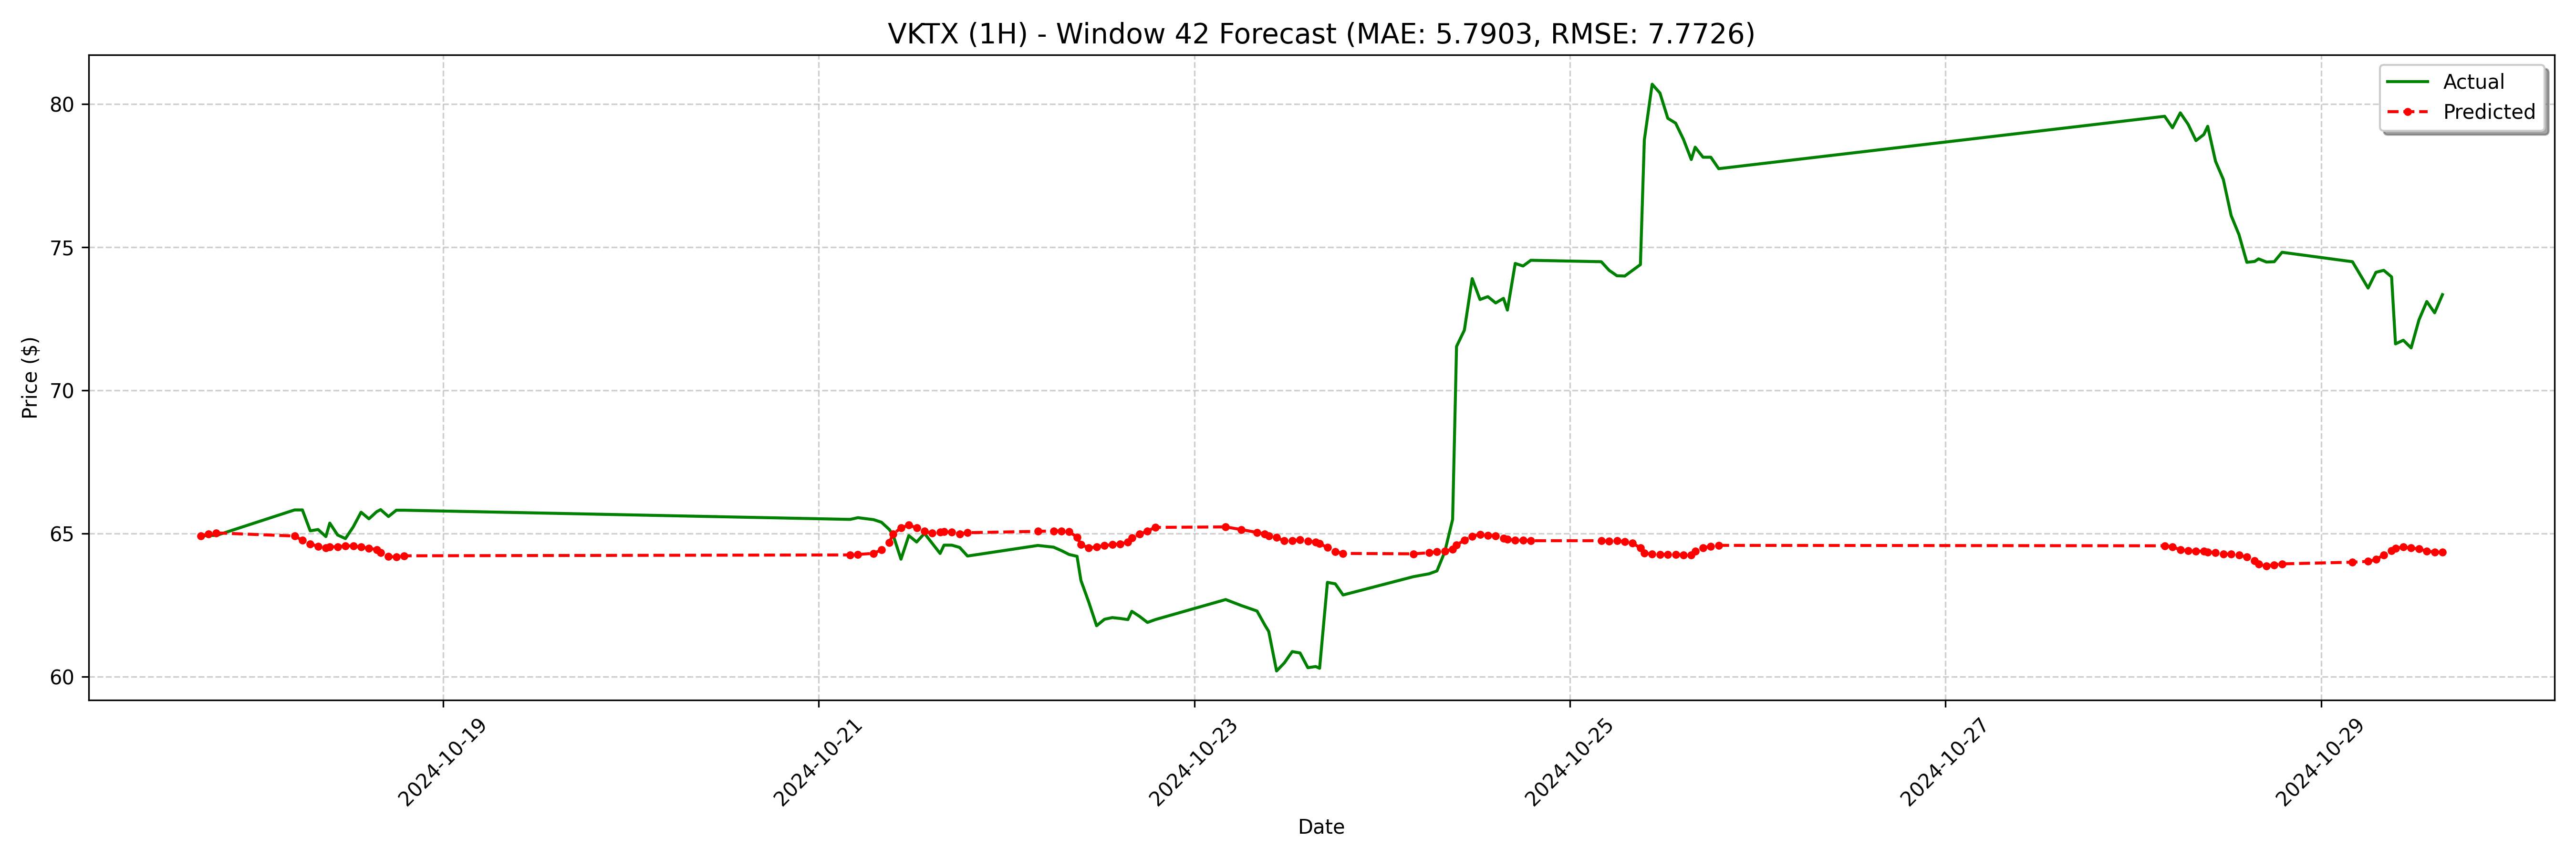

The file beside this chart, header and first rows:
date, actual, forecast
2024-10-17 17:00:00-04:00, 64.92, 64.92
2024-10-17 18:00:00-04:00, 64.94, 65
2024-10-17 19:00:00-04:00, 64.94, 65.03
2024-10-18 05:00:00-04:00, 65.83, 64.92
2024-10-18 06:00:00-04:00, 65.83, 64.77
2024-10-18 07:00:00-04:00, 65.1, 64.64
2024-10-18 08:00:00-04:00, 65.15, 64.56
2024-10-18 09:00:00-04:00, 64.9, 64.5
2024-10-18 09:30:00-04:00, 65.37, 64.55
2024-10-18 10:30:00-04:00, 64.95, 64.54
2024-10-18 11:30:00-04:00, 64.83, 64.58
2024-10-18 12:30:00-04:00, 65.24, 64.57
2024-10-18 13:30:00-04:00, 65.75, 64.53
2024-10-18 14:30:00-04:00, 65.52, 64.49
2024-10-18 15:30:00-04:00, 65.77, 64.45
2024-10-18 16:00:00-04:00, 65.84, 64.34
2024-10-18 17:00:00-04:00, 65.6, 64.21
2024-10-18 18:00:00-04:00, 65.82, 64.18
2024-10-18 19:00:00-04:00, 65.82, 64.23
2024-10-21 04:00:00-04:00, 65.5, 64.26
2024-10-21 05:00:00-04:00, 65.56, 64.27
2024-10-21 07:00:00-04:00, 65.49, 64.31
2024-10-21 08:00:00-04:00, 65.4, 64.44
2024-10-21 09:00:00-04:00, 65.15, 64.69
2024-10-21 09:30:00-04:00, 64.95, 64.99
2024-10-21 10:30:00-04:00, 64.11, 65.21
2024-10-21 11:30:00-04:00, 64.94, 65.3
2024-10-21 12:30:00-04:00, 64.71, 65.21
2024-10-21 13:30:00-04:00, 65.01, 65.08
2024-10-21 14:30:00-04:00, 64.66, 65.02
2024-10-21 15:30:00-04:00, 64.31, 65.05
2024-10-21 16:00:00-04:00, 64.6, 65.07
2024-10-21 17:00:00-04:00, 64.6, 65.05
2024-10-21 18:00:00-04:00, 64.52, 64.99
2024-10-21 19:00:00-04:00, 64.22, 65.04
2024-10-22 04:00:00-04:00, 64.59, 65.08
2024-10-22 06:00:00-04:00, 64.53, 65.1
2024-10-22 07:00:00-04:00, 64.41, 65.1
2024-10-22 08:00:00-04:00, 64.27, 65.07
2024-10-22 09:00:00-04:00, 64.21, 64.88
2024-10-22 09:30:00-04:00, 63.37, 64.62
2024-10-22 10:30:00-04:00, 62.61, 64.51
2024-10-22 11:30:00-04:00, 61.78, 64.54
2024-10-22 12:30:00-04:00, 62.01, 64.59
2024-10-22 13:30:00-04:00, 62.07, 64.62
2024-10-22 14:30:00-04:00, 62.04, 64.65
2024-10-22 15:30:00-04:00, 62.0, 64.7
2024-10-22 16:00:00-04:00, 62.29, 64.85
2024-10-22 17:00:00-04:00, 62.11, 64.98
2024-10-22 18:00:00-04:00, 61.9, 65.1
2024-10-22 19:00:00-04:00, 62.0, 65.22
2024-10-23 04:00:00-04:00, 62.7, 65.24
2024-10-23 06:00:00-04:00, 62.49, 65.14
2024-10-23 08:00:00-04:00, 62.3, 65.04
2024-10-23 09:00:00-04:00, 61.81, 64.99
2024-10-23 09:30:00-04:00, 61.59, 64.93
2024-10-23 10:30:00-04:00, 60.2, 64.86
2024-10-23 11:30:00-04:00, 60.49, 64.75
2024-10-23 12:30:00-04:00, 60.88, 64.76
2024-10-23 13:30:00-04:00, 60.84, 64.79
... 68 more rows
